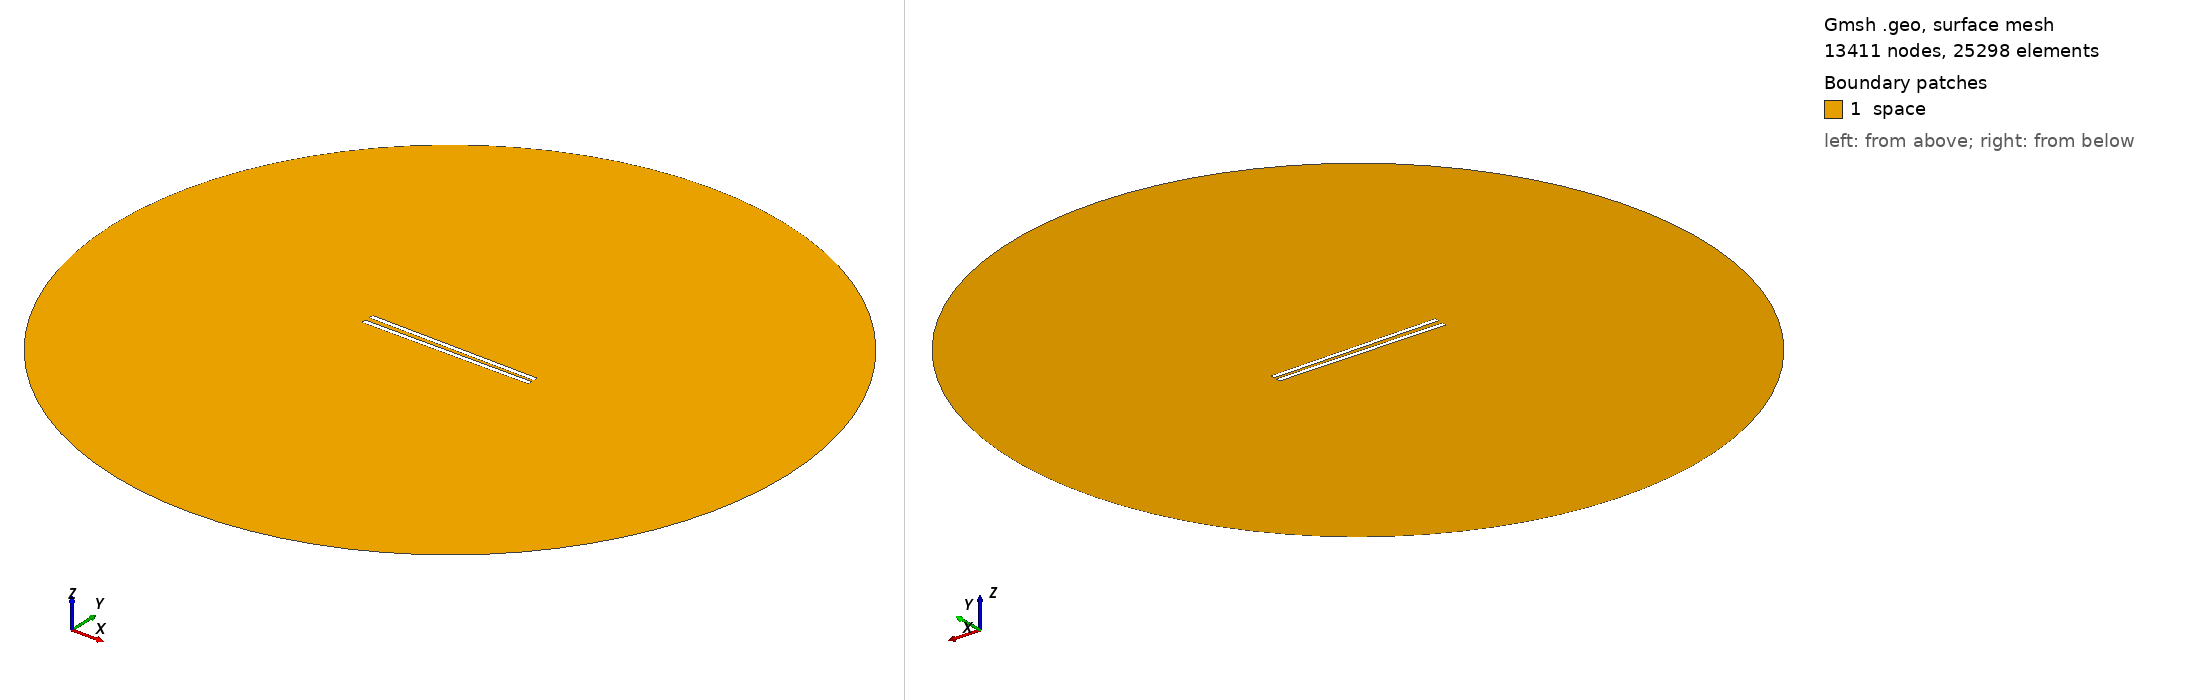

Gmsh geometry script, surface-meshed: 13411 nodes, 25298 surface elements. Boundary patches (legend numbers): 1 space. Left view from above one corner, right view from below the opposite corner. Legend entries are the model's physical surfaces. The drawing asked Gmsh for element sizes between 1% and 20% of the model's largest extent; the script's own settings can give other sizes.

=== 969.geo (drawn) ===
// Set the geometry kernel
SetFactory("OpenCASCADE");

//---------------------------------------
// Rectangles
//---------------------------------------

// Rectangle 1 (top)
Point(1) = {-49.4, 1.0833333333333333, 0, 1.0};
Point(2) = {49.4, 1.0833333333333333, 0, 1.0};
Point(3) = {49.4, 3.883333333333333, 0, 1.0};
Point(4) = {-49.4, 3.883333333333333, 0, 1.0};

Line(1) = {1, 2};
Line(2) = {2, 3};
Line(3) = {3, 4};
Line(4) = {4, 1};

Line Loop(1) = {1, 2, 3, 4};
Plane Surface(1) = {1};

Rotate { {0, 0, 1}, {0,  1.0833333333333333,  0}, -0.014 } {
  Surface{1};
}

// Rectangle 2 (bottom)
Point(5) = {-49.4, -1.0833333333333333, 0, 1.0};
Point(6) = {49.4, -1.0833333333333333, 0, 1.0};
Point(7) = {49.4, -3.883333333333333, 0, 1.0};
Point(8) = {-49.4, -3.883333333333333, 0, 1.0};

Line(5) = {5, 6};
Line(6) = {6, 7};
Line(7) = {7, 8};
Line(8) = {8, 5};

Line Loop(2) = {5, 6, 7, 8};
Plane Surface(2) = {2}; 


//---------------------------------------
// Circle
//---------------------------------------

// Define points
Point(9) = {0, 0, 0};        // Center
Point(10) = {200, 0, 0};     // Start point
Point(11) = {0, 200, 0};     // 90 degrees
Point(12) = {-200, 0, 0};    // 180 degrees
Point(13) = {0, -200, 0};    // 270 degrees

// Define circle arcs (each needs start, center, end)
Circle(9) = {10, 9, 11};
Circle(10) = {11, 9, 12};
Circle(11) = {12, 9, 13};
Circle(12) = {13, 9, 10};

// Define curve loop and surface if needed
Curve Loop(3) = {9, 10, 11, 12};
Surface(3) = {3};

// Subtract Rectangles from Circle
BooleanDifference{ Surface{3}; Delete; }{ Surface{1}; Surface{2}; Delete; }

//---------------------------------------
// Transfinite Lines and Surface
//---------------------------------------
r = 7;
Transfinite Line {1, 3} = 50*r Using Progression 1;
Transfinite Line {2, 4} = 2*r Using Progression 1;
Transfinite Line {5, 7} = 50*r Using Progression 1;
Transfinite Line {6, 8} = 2*r Using Progression 1;
Transfinite Line {9, 10, 11, 12} = 20 Using Progression 1;

//---------------------------------------
// Define Physical Groups
//---------------------------------------                

//--- Physical Curves
// Physical groups for boundaries
Physical Line("force_segment", 10) = {1};
Physical Line("upper_plate", 11) = {2, 3, 4};
Physical Line("lower_plate", 12) = {5, 6, 7, 8};
Physical Line("boundary", 20) = {9, 10, 11, 12};

//--- Physical Surfaces
Physical Surface("space", 30) = {3};

//---------------------------------------
// 6. Generate the Mesh
//---------------------------------------
Mesh 2;  // 2D mesh generation
